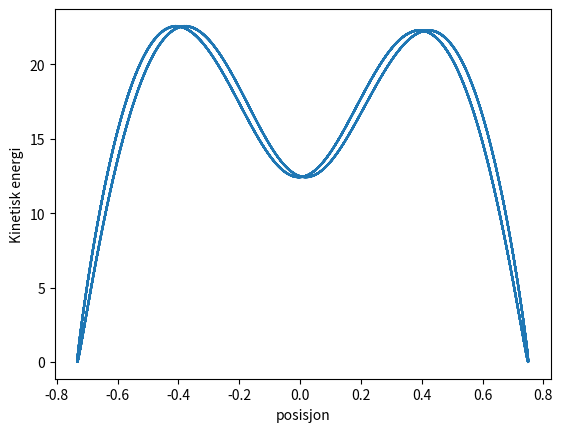

Write Python code to recreate this figure.
import matplotlib.pyplot as plt 
import numpy as np 
from numpy import sqrt
k = 500
L0 = 0.5 
h = 0.3 
m = 5 #5kg
n = 1000 #steps
g = 9.82
nu = 0.05 #friksjons konstant
x = np.zeros(n)
ax = np.zeros(n)
v = np.zeros(n)
t = np.linspace(0,10,n)
Fx = np.zeros(n)
N = np.zeros(n)
K = np.zeros(n)
x[0] = 0.75

for i in range (n-1):
    N = k*h*(1-(L0/sqrt(x[i]**2 + h**2))) + m*g
    Fx[i] = -k*x[i]*(1 - (L0/sqrt(x[i]**2 + h**2)))
    Ff = nu*N #friksjons kraft
    Fnet = Fx[i] + Ff
    ax[i] = Fnet/m
    v[i+1] = v[i] + ax[i]*(t[i+1]-t[i])
    x[i+1] = x[i] + v[i+1]*(t[i+1]-t[i])
    K[i+1] = 0.5*m*v[i+1]**2

plt.plot(x,K)
plt.xlabel('posisjon')
plt.ylabel('Kinetisk energi')
plt.show()